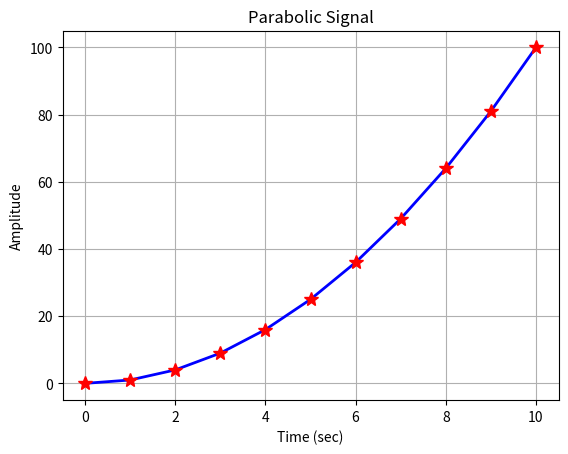

Python code for this plot:
import numpy as np
import matplotlib.pyplot as plt

# Define the time vector
t = np.arange(0, 11, 1)

# Generate the Parabolic Signal
p = t**2

# Plot the signal
plt.plot(t, p, 'b-', linewidth=2)
plt.plot(t, p, 'r*', markersize=10)

# Display grid
plt.grid(True)

# Label the axes
plt.xlabel("Time (sec)")
plt.ylabel("Amplitude")

# Add title
plt.title("Parabolic Signal")

# Display the graph
plt.show()
